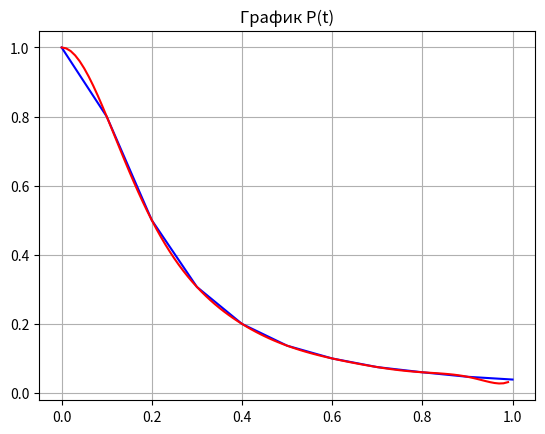
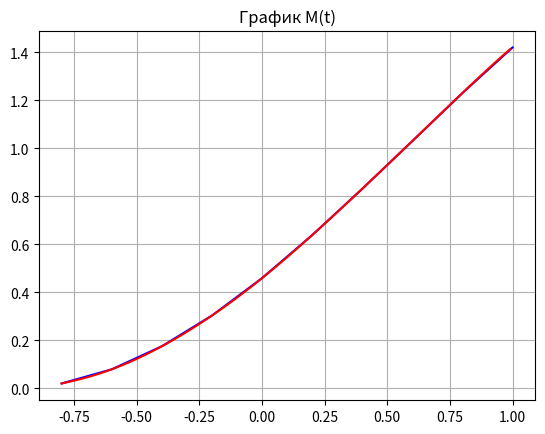
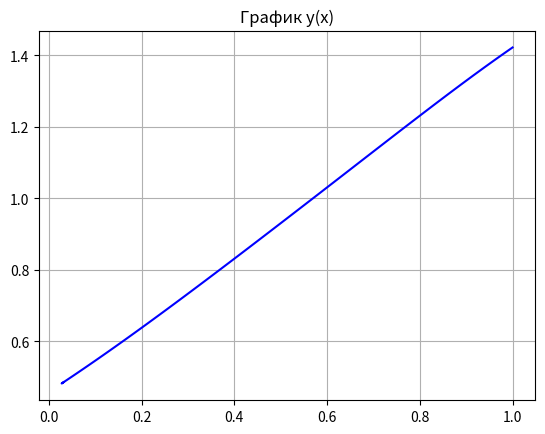

Reproduce these figures in Python, in order.
import numpy as np
import matplotlib.pyplot as plt

def Newton_polynomial_coef(x_arr, y_arr):
    f = np.copy(y_arr)
    for j in range(1, x_arr.size):
        for i in range(x_arr.size - 1, j - 1, -1):
            f[i] = round((f[i] - f[i - 1])/(x_arr[j] - x_arr[0]), 3)
    return f

def Newton_polynomial(x, f, x_arr):
    y = f[0]
    tmp = 1
    for i in range(1, f.size):
        tmp *= (x - x_arr[i - 1])
        y += f[i]*tmp
    return y

def draw_plt(plt_num, plt_title, x_arr, y_arr, plt_color = "blue"):
    plt.figure(plt_num)
    plt.grid(True)
    plt.title(plt_title)
    plt.plot(x_arr, y_arr, plt_color)

t_x = np.array([0, 0.1, 0.2, 0.3, 0.4, 0.5, 0.6, 0.7, 0.8, 0.9, 1])
x   = np.array([1, 0.8, 0.5, 0.307, 0.2, 0.137, 0.1, 0.075, 0.06, 0.047, 0.039])

f_coef_x = Newton_polynomial_coef(t_x, x)
P_x = []
P_t = np.arange(0, 1, 0.01)
for t in P_t:
    P_x.append(Newton_polynomial(t, f_coef_x, t_x))

draw_plt(1, "График x(t)", t_x, x)
draw_plt(1, "График P(t)", P_t, P_x, "red")


t_y = np.array([-0.8, -0.6, -0.4, -0.2, 0.0, 0.2, 0.4, 0.6, 0.8, 1.0])
y   = np.array([0.02, 0.079, 0.175, 0.303, 0.459, 0.638, 0.831, 1.03, 1.23, 1.42])

f_coef_y = Newton_polynomial_coef(t_y, y)
M_y = []
M_t = np.arange(-0.8, 1, 0.01)
for t in M_t:
    M_y.append(Newton_polynomial(t, f_coef_y, t_y))

draw_plt(2, "График y(t)", t_y, y)
draw_plt(2, "График M(t)", M_t, M_y, "red")

y_x = []
for t in P_x:
    y_x.append(Newton_polynomial(t, f_coef_y, t_y))
draw_plt(3, "График y(x)", P_x, y_x)

plt.show()